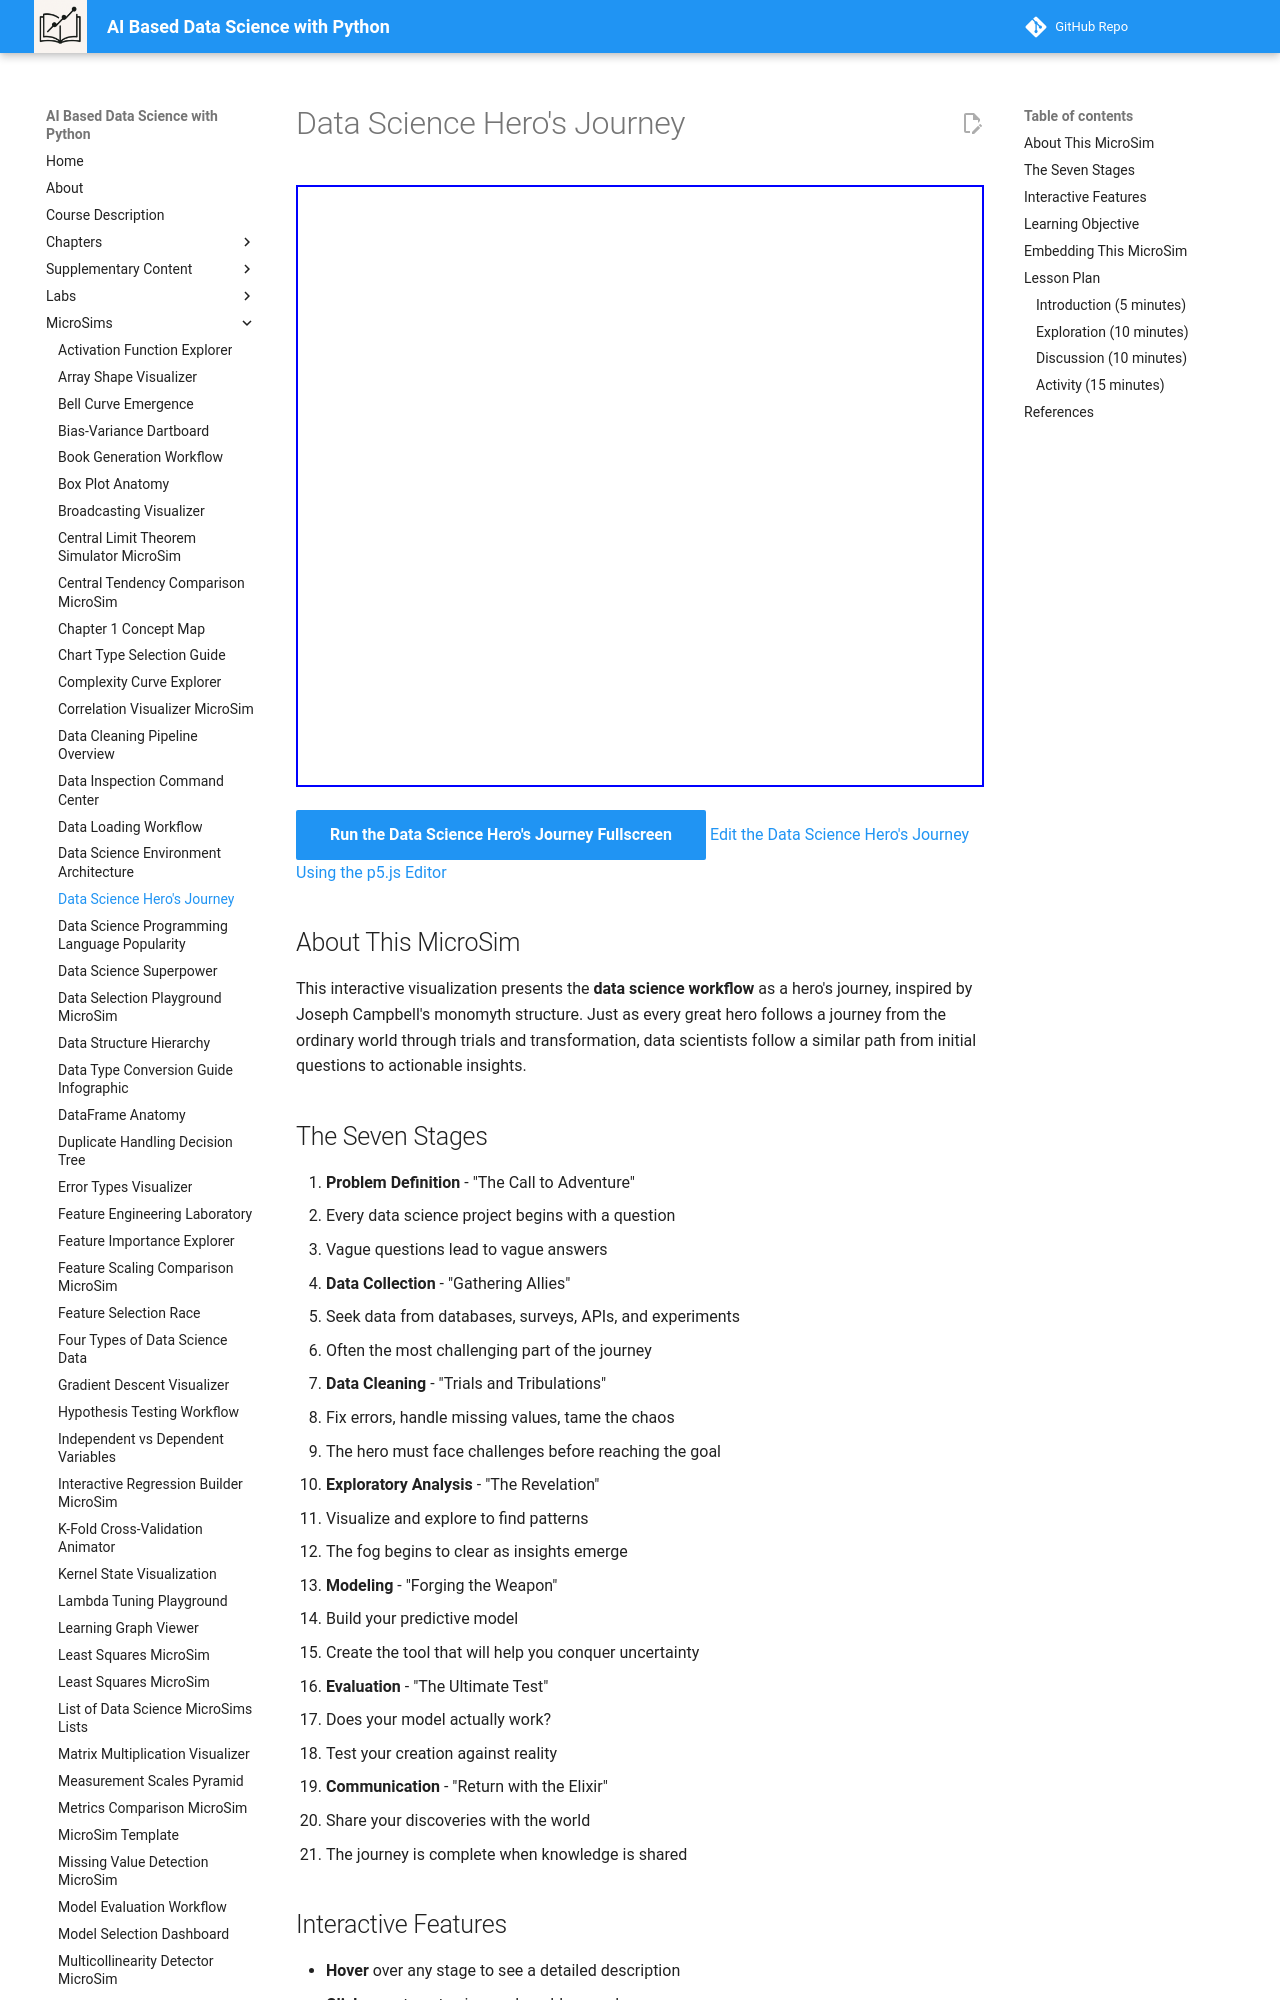

repository: dmccreary/data-science-course · page: sims/data-science-heros-journey/index.html · generator: mkdocs

---
title: Data Science Hero's Journey
description: An interactive circular visualization of the data science workflow presented as a hero's journey with seven stages from problem definition to communication.
image: /sims/data-science-heros-journey/data-science-heros-journey.png
og:image: /sims/data-science-heros-journey/data-science-heros-journey.png
twitter:image: /sims/data-science-heros-journey/data-science-heros-journey.png
social:
   cards: false
---

# Data Science Hero's Journey

<iframe src="main.html" height="602px" width="100%" scrolling="no"></iframe>

[Run the Data Science Hero's Journey Fullscreen](./main.html){ .md-button .md-button--primary }
[Edit the Data Science Hero's Journey Using the p5.js Editor](https://editor.p5js.org/dmccreary/sketches/6GDLdPj3l0)
## About This MicroSim

This interactive visualization presents the **data science workflow** as a hero's journey, inspired by Joseph Campbell's monomyth structure. Just as every great hero follows a journey from the ordinary world through trials and transformation, data scientists follow a similar path from initial questions to actionable insights.

## The Seven Stages

1. **Problem Definition** - "The Call to Adventure"
   - Every data science project begins with a question
   - Vague questions lead to vague answers

2. **Data Collection** - "Gathering Allies"
   - Seek data from databases, surveys, APIs, and experiments
   - Often the most challenging part of the journey

3. **Data Cleaning** - "Trials and Tribulations"
   - Fix errors, handle missing values, tame the chaos
   - The hero must face challenges before reaching the goal

4. **Exploratory Analysis** - "The Revelation"
   - Visualize and explore to find patterns
   - The fog begins to clear as insights emerge

5. **Modeling** - "Forging the Weapon"
   - Build your predictive model
   - Create the tool that will help you conquer uncertainty

6. **Evaluation** - "The Ultimate Test"
   - Does your model actually work?
   - Test your creation against reality

7. **Communication** - "Return with the Elixir"
   - Share your discoveries with the world
   - The journey is complete when knowledge is shared
